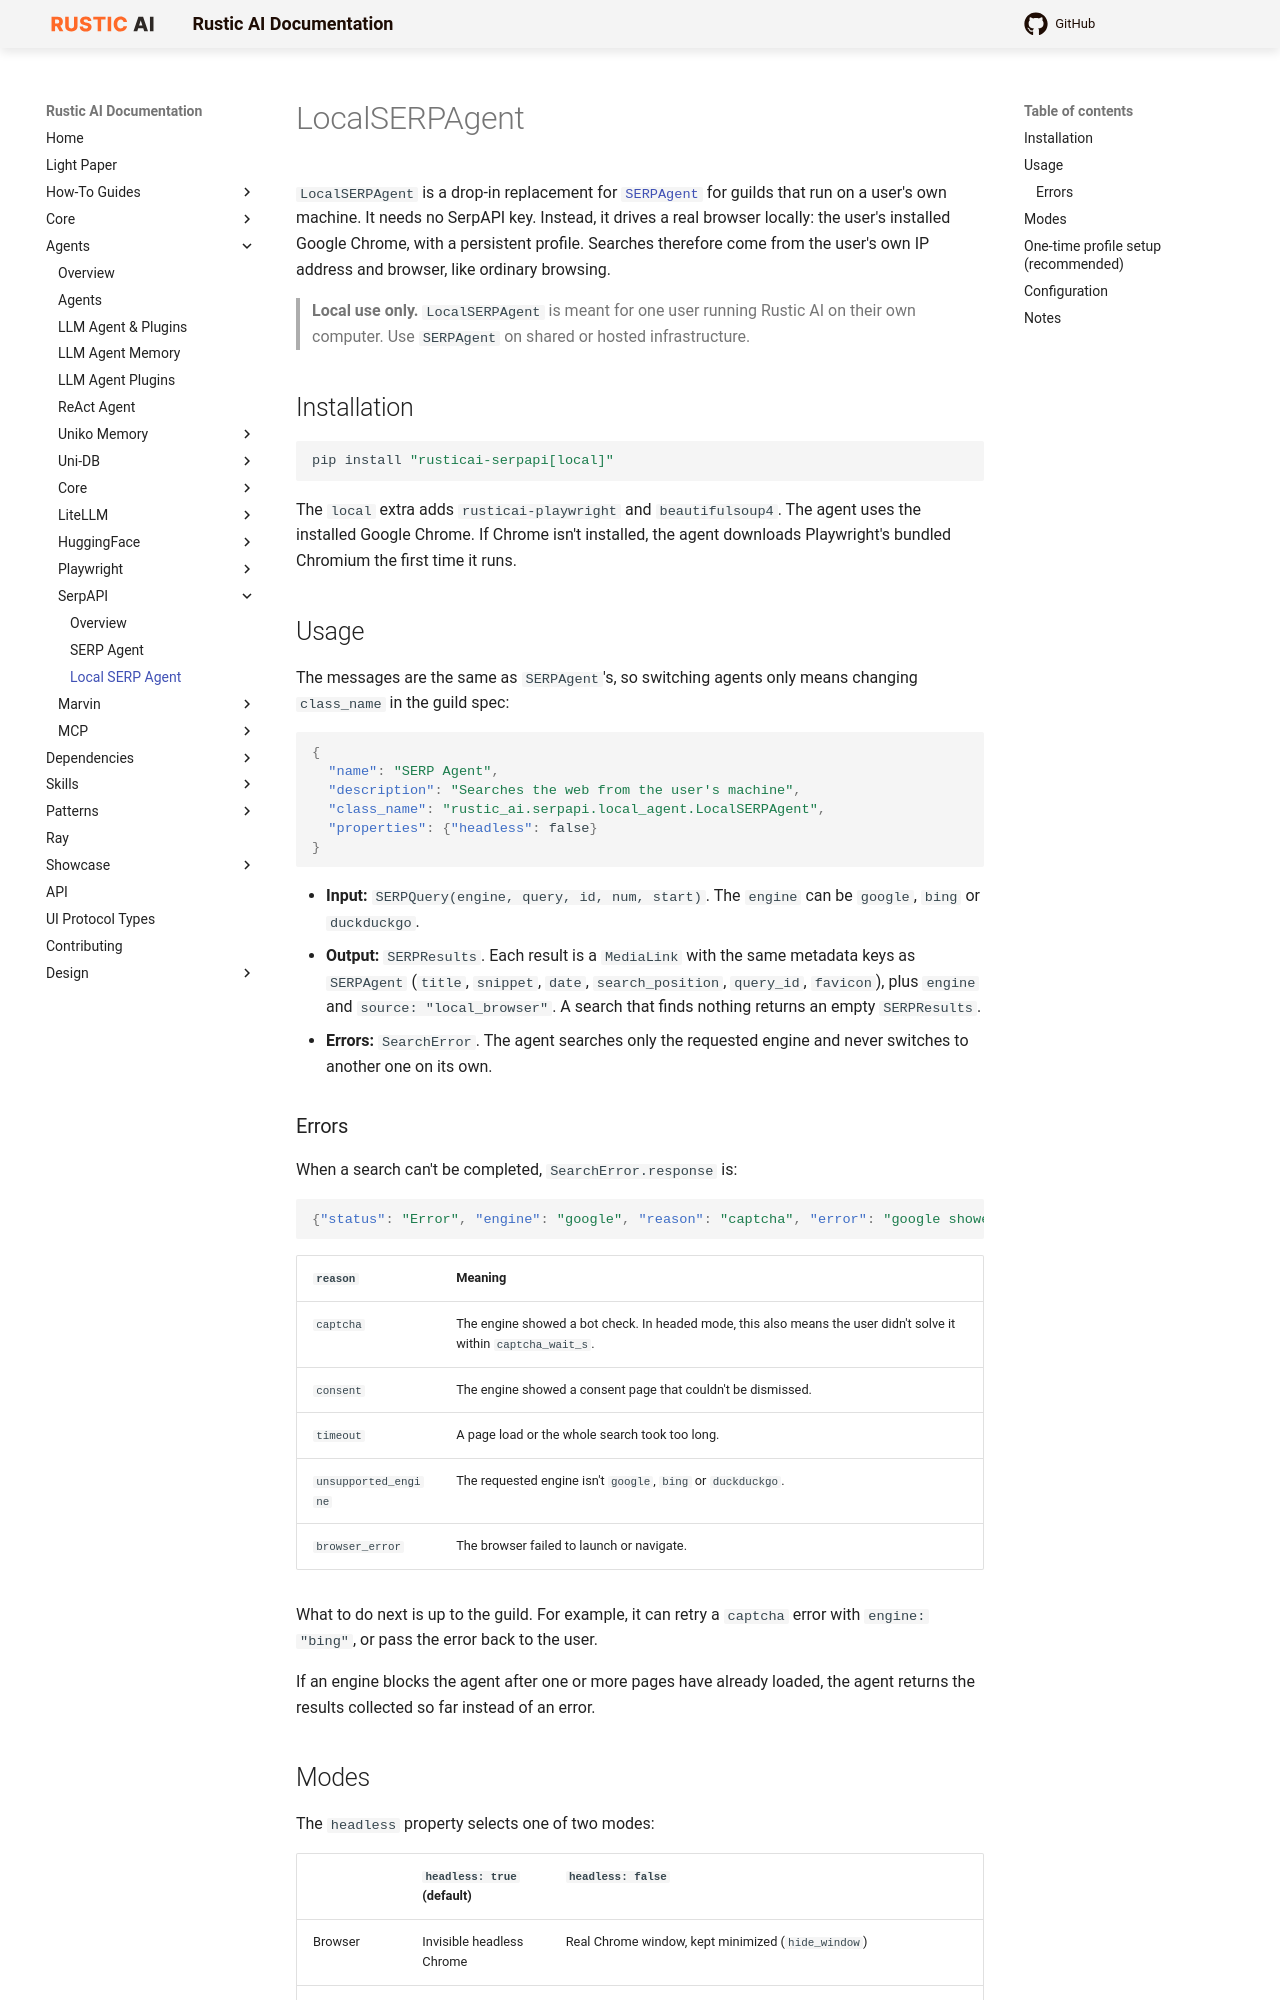

repository: rustic-ai/rustic-ai · page: agents/serpapi/local_serp_agent/index.html · generator: mkdocs

# LocalSERPAgent

`LocalSERPAgent` is a drop-in replacement for [`SERPAgent`](serp_agent.md) for guilds that run on a user's own machine. It needs no SerpAPI key. Instead, it drives a real browser locally: the user's installed Google Chrome, with a persistent profile. Searches therefore come from the user's own IP address and browser, like ordinary browsing.

> **Local use only.** `LocalSERPAgent` is meant for one user running Rustic AI on their own computer. Use `SERPAgent` on shared or hosted infrastructure.

## Installation

```shell
pip install "rusticai-serpapi[local]"
```

The `local` extra adds `rusticai-playwright` and `beautifulsoup4`. The agent uses the installed Google Chrome. If Chrome isn't installed, the agent downloads Playwright's bundled Chromium the first time it runs.

## Usage

The messages are the same as `SERPAgent`'s, so switching agents only means changing `class_name` in the guild spec:

```json
{
  "name": "SERP Agent",
  "description": "Searches the web from the user's machine",
  "class_name": "rustic_ai.serpapi.local_agent.LocalSERPAgent",
  "properties": {"headless": false}
}
```

- **Input:** `SERPQuery(engine, query, id, num, start)`. The `engine` can be `google`, `bing` or `duckduckgo`.
- **Output:** `SERPResults`. Each result is a `MediaLink` with the same metadata keys as `SERPAgent` (`title`, `snippet`, `date`, `search_position`, `query_id`, `favicon`), plus `engine` and `source: "local_browser"`. A search that finds nothing returns an empty `SERPResults`.
- **Errors:** `SearchError`. The agent searches only the requested engine and never switches to another one on its own.

### Errors

When a search can't be completed, `SearchError.response` is:

```json
{"status": "Error", "engine": "google", "reason": "captcha", "error": "google showed a captcha page"}
```

| `reason` | Meaning |
|---|---|
| `captcha` | The engine showed a bot check. In headed mode, this also means the user didn't solve it within `captcha_wait_s`. |
| `consent` | The engine showed a consent page that couldn't be dismissed. |
| `timeout` | A page load or the whole search took too long. |
| `unsupported_engine` | The requested engine isn't `google`, `bing` or `duckduckgo`. |
| `browser_error` | The browser failed to launch or navigate. |

What to do next is up to the guild. For example, it can retry a `captcha` error with `engine: "bing"`, or pass the error back to the user.

If an engine blocks the agent after one or more pages have already loaded, the agent returns the results collected so far instead of an error.
